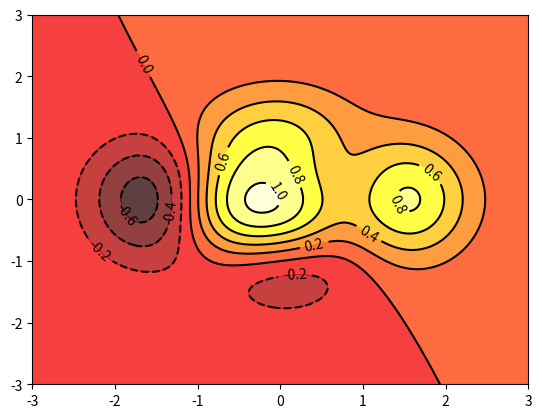

This figure's Python source:
#coding:utf8
# 等高线
import numpy as np
import matplotlib.pyplot as plt

def calcHigh(x, y):
	'''  计算高度值	'''
	return (1-x/2+ x**5 + y**3 ) * np.exp(-x**2-y**2)

n = 256
x = np.linspace(-3, 3, n)
y = np.linspace(-3, 3, n)
X, Y = np.meshgrid(x,y) # 将xy放置网格中


# 使用contourf填充等高线内颜色 
# 颜色映射使用hot 使用8表示分为10部分  0表示2部分
plt.contourf(X, Y, calcHigh(X, Y), 8, alpha=0.75, cmap=plt.cm.hot) 
#plt.contourf(X, Y, calcHigh(X, Y), 8, alpha=0.75, cmap=plt.cm.hot) # 颜色映射使用cold

# 使用contour函数绘制等高线
C = plt.contour(X, Y, calcHigh(X, Y), 8, colors='k', linewidth=0.5) 

# 使用clabel对等高线做label描述
plt.clabel(C, inline=True, fontsize=10) 

#plt.xticks(()) # 隐藏刻度
#plt.yticks(())

plt.show()
